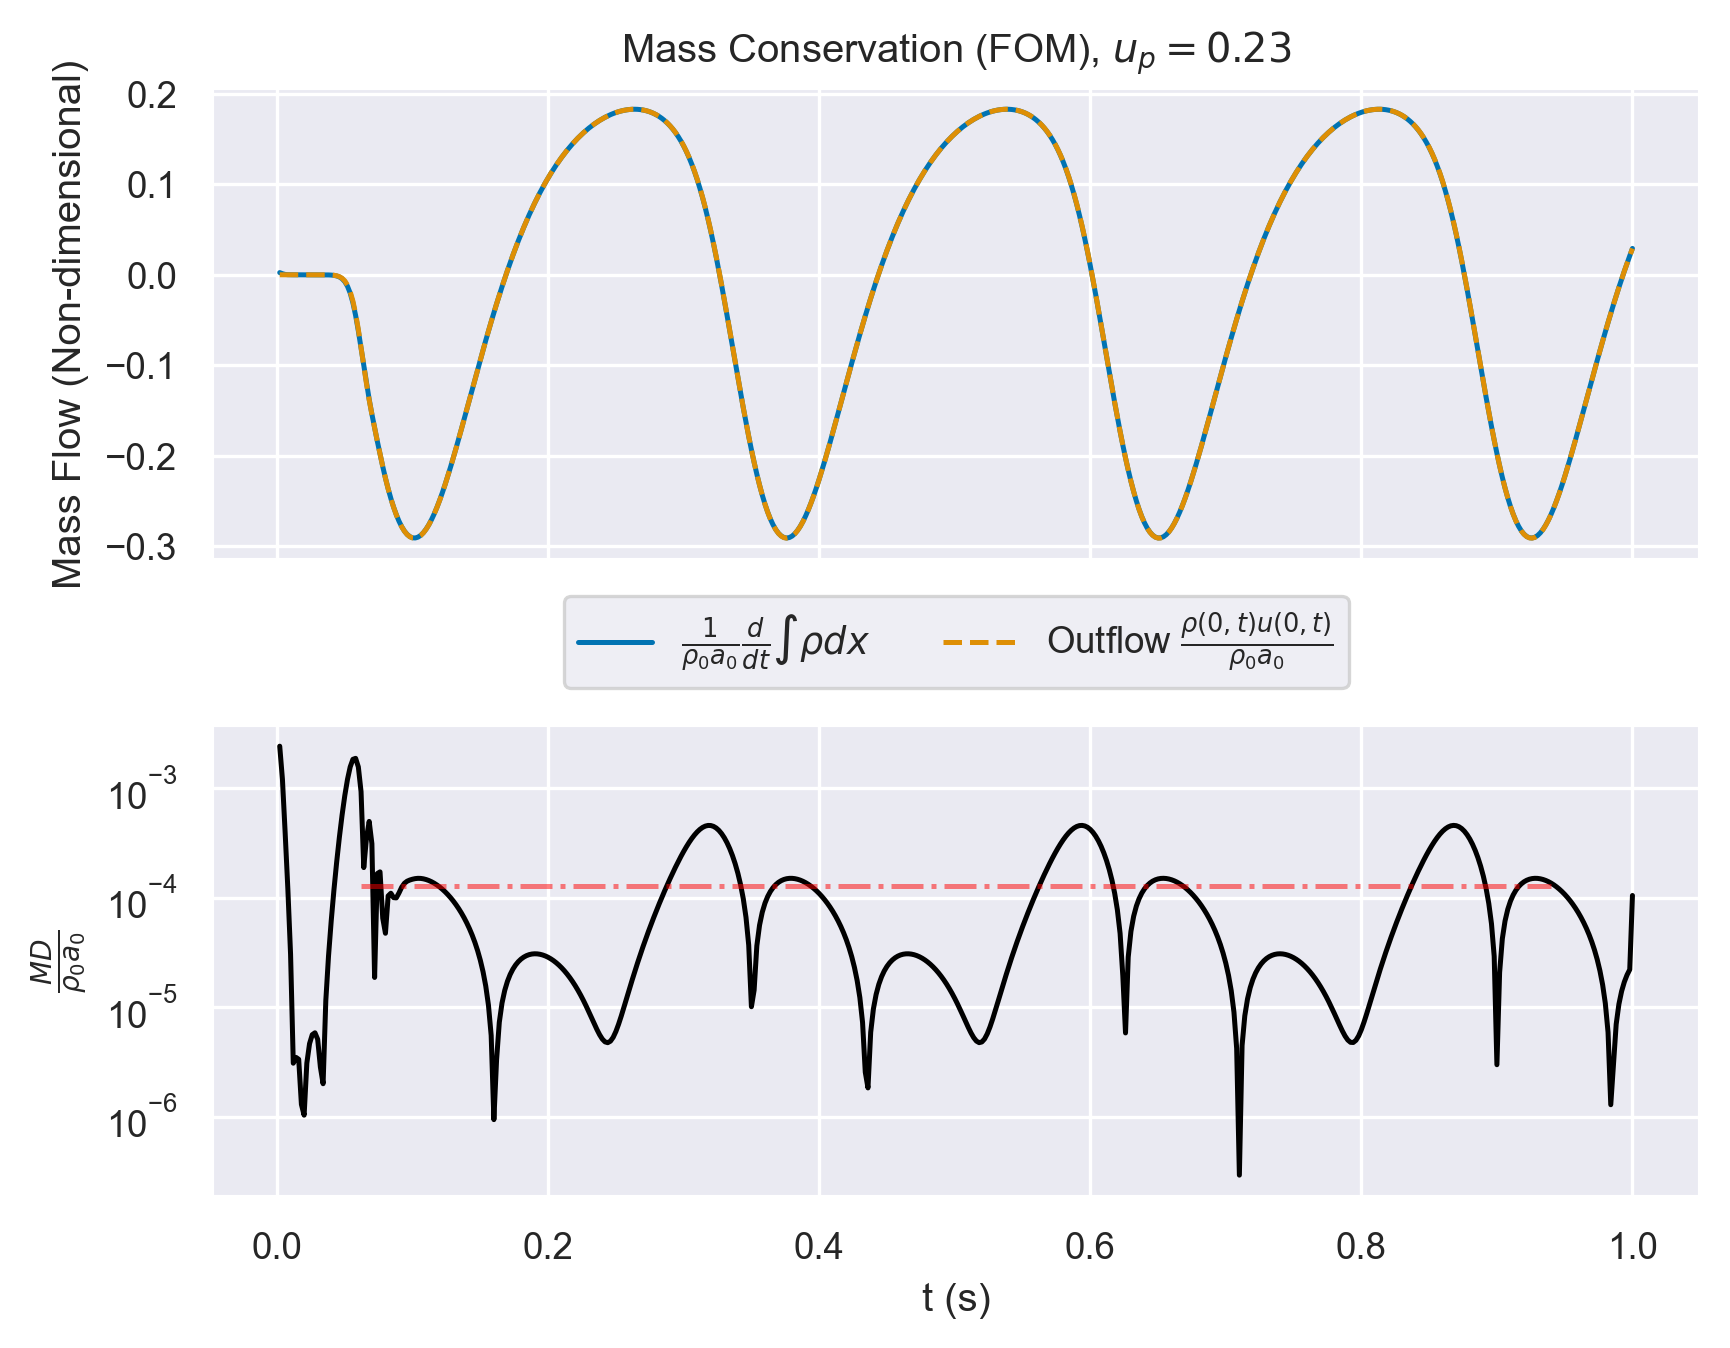

The file beside this chart, header and first rows:
, which, timesteps, mass, mass_change, outflow
0, fom, 0.002, 1, 0.04657, -1.6308994272823733e-06
1, fom, 0.004, 1, 0.0232, -6.077060312046194e-06
2, fom, 0.006, 1, 0.007557, -1.4861130623027391e-05
3, fom, 0.008, 1, 0.002285, -2.8695742620013367e-05
4, fom, 0.01, 1, 0.0005394, -4.790055431328332e-05
5, fom, 0.012, 1, -1.3134743792608816e-05, -7.262642671608562e-05
6, fom, 0.014, 1, -0.0001702, -0.000103
7, fom, 0.016, 1, -0.0002035, -0.000139
8, fom, 0.018, 1, -0.0002057, -0.0001807
9, fom, 0.02, 1, -0.0002084, -0.0002283
10, fom, 0.022, 1, -0.0002225, -0.000282
11, fom, 0.024, 1, -0.0002526, -0.0003423
12, fom, 0.026, 1, -0.0003026, -0.0004108
13, fom, 0.028, 1, -0.0003792, -0.000492
14, fom, 0.03, 1, -0.0004991, -0.0005975
15, fom, 0.032, 1, -0.0007023, -0.0007571
16, fom, 0.034, 1, -0.001081, -0.001043
17, fom, 0.036, 1, -0.001838, -0.001616
18, fom, 0.038, 1, -0.00339, -0.002824
19, fom, 0.04, 1, -0.006549, -0.00536
20, fom, 0.042, 1, -0.0128, -0.01053
21, fom, 0.044, 1, -0.02471, -0.02065
22, fom, 0.046, 1, -0.0464, -0.03955
23, fom, 0.048, 1, -0.08414, -0.0732
24, fom, 0.05, 0.9998, -0.1466, -0.1302
25, fom, 0.052, 0.9995, -0.2451, -0.2219
26, fom, 0.054, 0.9989, -0.3917, -0.3616
27, fom, 0.056, 0.9979, -0.5975, -0.5622
28, fom, 0.058, 0.9965, -0.8674, -0.8313
29, fom, 0.06, 0.9944, -1.196, -1.166
30, fom, 0.062, 0.9917, -1.564, -1.546
31, fom, 0.064, 0.9882, -1.945, -1.941
32, fom, 0.066, 0.9839, -2.314, -2.32
33, fom, 0.068, 0.9789, -2.655, -2.665
34, fom, 0.07, 0.9733, -2.969, -2.975
35, fom, 0.072, 0.967, -3.263, -3.263
36, fom, 0.074, 0.9602, -3.546, -3.543
37, fom, 0.076, 0.9529, -3.821, -3.818
38, fom, 0.078, 0.9449, -4.085, -4.084
39, fom, 0.08, 0.9365, -4.333, -4.334
40, fom, 0.082, 0.9276, -4.561, -4.563
41, fom, 0.084, 0.9183, -4.766, -4.768
42, fom, 0.086, 0.9085, -4.95, -4.952
43, fom, 0.088, 0.8985, -5.112, -5.114
44, fom, 0.09, 0.8881, -5.251, -5.253
45, fom, 0.092, 0.8775, -5.368, -5.37
46, fom, 0.094, 0.8666, -5.461, -5.464
47, fom, 0.096, 0.8556, -5.532, -5.534
48, fom, 0.098, 0.8445, -5.579, -5.582
49, fom, 0.1, 0.8333, -5.604, -5.607
50, fom, 0.102, 0.8221, -5.608, -5.611
51, fom, 0.104, 0.8109, -5.59, -5.593
52, fom, 0.106, 0.7997, -5.552, -5.555
53, fom, 0.108, 0.7887, -5.495, -5.498
54, fom, 0.11, 0.7777, -5.419, -5.422
55, fom, 0.112, 0.767, -5.326, -5.329
56, fom, 0.114, 0.7564, -5.217, -5.219
57, fom, 0.116, 0.7461, -5.092, -5.095
58, fom, 0.118, 0.7361, -4.954, -4.957
59, fom, 0.12, 0.7263, -4.804, -4.806
... 440 more rows
